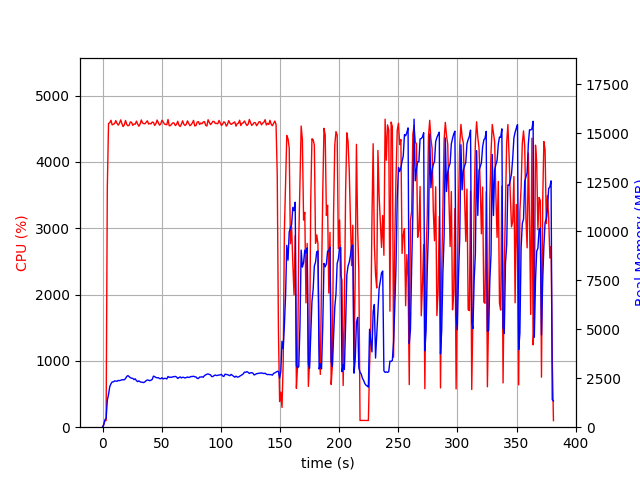

Data behind this chart, as committed beside it:
elapsed_time, nproc, cpu, mem_real, mem_virtual
3.719329833984375e-05, 1, 0.0, 6.184, 2987
1.006, 1, 44.7, 114.6, 729.6
2.015, 1, 100.1, 376.6, 1970
3.023, 1, 99.2, 448.4, 1992
4.032, 1, 3613, 1374, 6295
5.058, 1, 4580, 1672, 6631
6.085, 1, 4591, 2067, 7044
7.107, 1, 4629, 2215, 7238
8.133, 1, 4559, 2311, 7350
9.16, 1, 4570, 2315, 7425
10.19, 1, 4580, 2366, 7530
11.22, 1, 4623, 2357, 7567
12.24, 1, 4582, 2345, 7650
13.27, 1, 4556, 2386, 7708
14.3, 1, 4583, 2379, 7733
15.32, 1, 4635, 2394, 7751
16.35, 1, 4580, 2421, 7814
17.37, 1, 4534, 2420, 7820
18.4, 1, 4559, 2422, 7891
19.43, 1, 4626, 2488, 8013
20.45, 1, 4567, 2591, 8141
21.48, 1, 4545, 2634, 8223
22.51, 1, 4554, 2580, 8305
23.53, 1, 4605, 2526, 8305
24.56, 1, 4595, 2502, 8327
25.58, 1, 4553, 2491, 8389
26.61, 1, 4572, 2431, 8397
27.64, 1, 4570, 2470, 8490
28.66, 1, 4616, 2376, 8506
29.69, 1, 4572, 2326, 8521
30.71, 1, 4539, 2367, 8543
31.74, 1, 4573, 2319, 8555
32.77, 1, 4634, 2300, 8587
33.79, 1, 4588, 2293, 8587
34.82, 1, 4578, 2277, 8587
35.85, 1, 4576, 2318, 8627
36.87, 1, 4598, 2379, 8675
37.9, 1, 4622, 2411, 8705
38.92, 1, 4572, 2400, 8723
39.95, 1, 4583, 2375, 8723
40.98, 1, 4574, 2399, 8737
42, 1, 4603, 2441, 8851
43.03, 1, 4596, 2607, 8931
44.06, 1, 4552, 2585, 8999
45.1, 1, 4576, 2536, 8999
46.12, 1, 4632, 2526, 9023
47.15, 1, 4590, 2527, 9045
48.18, 1, 4556, 2482, 9061
49.2, 1, 4573, 2477, 9123
50.23, 1, 4630, 2526, 9141
51.25, 1, 4604, 2466, 9141
52.28, 1, 4574, 2493, 9175
53.3, 1, 4566, 2492, 9187
54.33, 1, 4562, 2465, 9187
55.36, 1, 4641, 2591, 9275
56.39, 1, 4546, 2545, 9275
57.41, 1, 4549, 2553, 9363
58.44, 1, 4569, 2550, 9363
59.46, 1, 4591, 2572, 9363
60.49, 1, 4587, 2585, 9375
... 315 more rows
